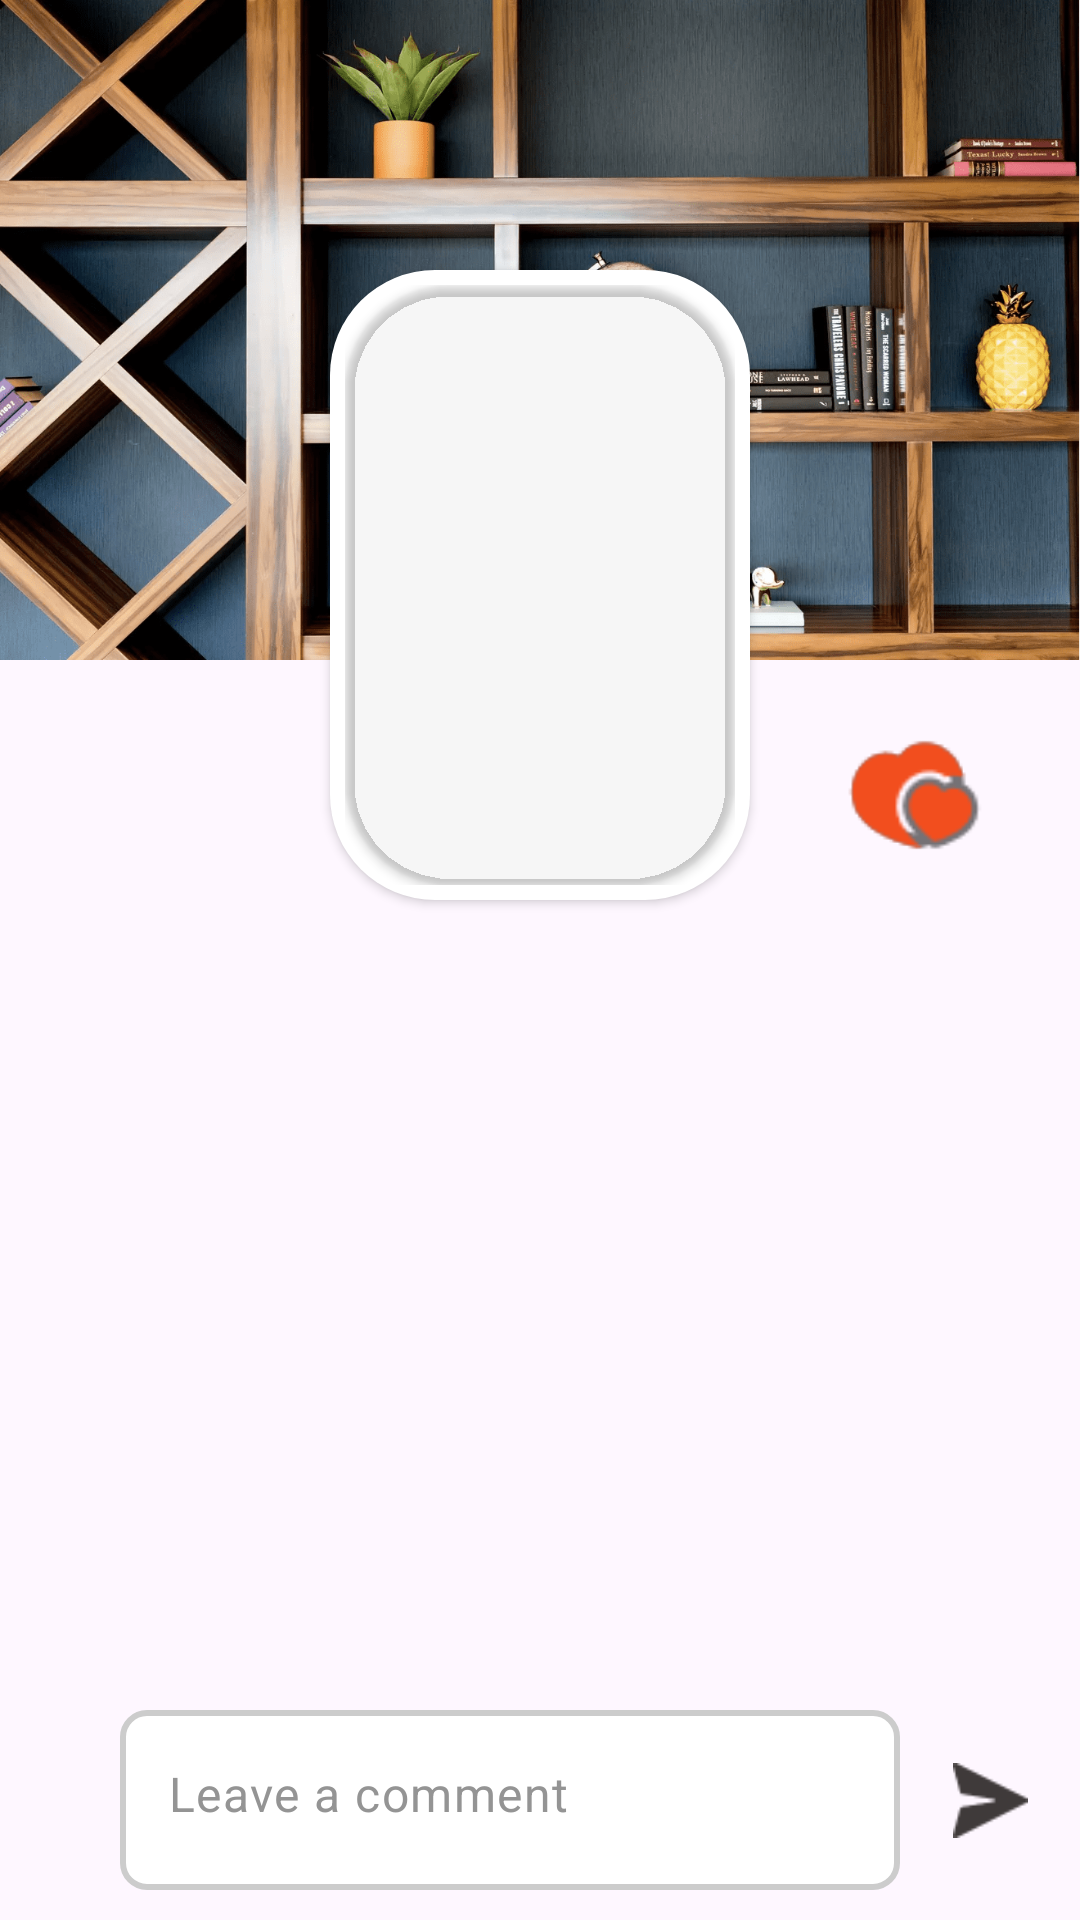

Layout XML and referenced resources for this Android screen:
<!-- AndroidManifest.xml: application theme Theme.BeenThere -->
<!-- res/layout/fragment_detail.xml -->
<?xml version="1.0" encoding="utf-8"?>
<layout xmlns:android="http://schemas.android.com/apk/res/android"
    xmlns:app="http://schemas.android.com/apk/res-auto"
    xmlns:tools="http://schemas.android.com/tools">

    <data>

        <variable
            name="viewModel"
            type="com.example.beenthere.home.catogories.detail.DetailVM" />

    </data>

    <androidx.constraintlayout.widget.ConstraintLayout
        android:layout_width="match_parent"
        android:layout_height="match_parent"
        tools:context=".home.catogories.detail.DetailFragment">

        <androidx.appcompat.widget.AppCompatButton
            android:id="@+id/to_love"
            android:layout_width="50dp"
            android:layout_height="50dp"
            android:layout_marginTop="20dp"
            android:background="@drawable/icon_unloved"
            app:layout_constraintEnd_toEndOf="parent"
            app:layout_constraintStart_toEndOf="@id/image_frame"
            app:layout_constraintTop_toBottomOf="@id/top_bottom" />

        <androidx.appcompat.widget.AppCompatButton
            android:id="@+id/loved"
            android:layout_width="50dp"
            android:layout_height="50dp"
            android:layout_marginTop="20dp"
            android:background="@drawable/icon_loved"
            app:layout_constraintEnd_toEndOf="parent"
            app:layout_constraintStart_toEndOf="@id/image_frame"
            app:layout_constraintTop_toBottomOf="@id/top_bottom"
            />

        <androidx.appcompat.widget.AppCompatButton
            android:id="@+id/btn_go_back"
            android:layout_width="40dp"
            android:layout_height="40dp"
            android:layout_marginStart="16dp"
            android:layout_marginTop="24dp"
            android:background="@drawable/ic_detail_close"
            app:layout_constraintStart_toStartOf="parent"
            app:layout_constraintTop_toTopOf="parent"
            />

        <androidx.cardview.widget.CardView
            android:id="@+id/image_frame"
            android:layout_width="140dp"
            android:layout_height="210dp"
            android:layout_marginTop="90dp"
            android:background="@drawable/book_border"
            android:padding="10dp"
            app:cardBackgroundColor="@android:color/transparent"
            app:cardCornerRadius="35dp"
            app:cardUseCompatPadding="false"
            app:layout_constraintEnd_toEndOf="parent"
            app:layout_constraintStart_toStartOf="parent"
            app:layout_constraintTop_toTopOf="parent"
            >

            <androidx.constraintlayout.widget.ConstraintLayout
                android:layout_width="match_parent"
                android:layout_height="match_parent"
                android:background="@color/white"
                android:padding="5dp"
                >

                <androidx.cardview.widget.CardView
                    android:id="@+id/image_frame_2"
                    android:layout_width="match_parent"
                    android:layout_height="match_parent"
                    android:background="@drawable/book_border"
                    app:cardBackgroundColor="@android:color/transparent"
                    app:cardCornerRadius="35dp"
                    app:cardUseCompatPadding="false"
                    app:layout_constraintBottom_toBottomOf="parent"
                    app:layout_constraintEnd_toEndOf="parent"
                    app:layout_constraintStart_toStartOf="parent"
                    app:layout_constraintTop_toTopOf="parent"
                    >

                    <ImageView
                        android:id="@+id/image"
                        android:layout_width="match_parent"
                        android:layout_height="match_parent"
                        android:cropToPadding="true"
                        android:elevation="4dp"
                        android:padding="0dp"
                        android:scaleType="center"
                        app:imageUrl="@{viewModel.exp.exp.image}"
                        />

                </androidx.cardview.widget.CardView>

            </androidx.constraintlayout.widget.ConstraintLayout>

        </androidx.cardview.widget.CardView>

        <ImageView
            android:id="@+id/top_bottom"
            android:layout_width="match_parent"
            android:layout_height="220dp"
            android:background="@drawable/pic_bookshelf"
            app:layout_constraintEnd_toEndOf="parent"
            app:layout_constraintStart_toStartOf="parent"
            app:layout_constraintTop_toTopOf="parent"
            />


        <ImageView
            android:id="@+id/bottom_bottom"
            android:layout_width="match_parent"
            android:layout_height="0dp"
            app:layout_constraintBottom_toBottomOf="parent"
            app:layout_constraintTop_toBottomOf="@id/top_bottom"
            />


        <TextView
            android:id="@+id/book_name"
            android:layout_width="match_parent"
            android:layout_height="wrap_content"
            android:layout_marginHorizontal="16dp"
            android:layout_marginTop="16dp"
            android:elevation="4dp"
            android:gravity="center"
            android:text="@{viewModel.exp.exp.title}"
            android:textSize="24sp"
            app:layout_constraintStart_toStartOf="parent"
            app:layout_constraintTop_toBottomOf="@id/image_frame"
            tools:text="12 rules of life"
            />

        <ScrollView
            android:id="@+id/scroll"
            android:layout_width="match_parent"
            android:layout_height="0dp"
            android:fadingEdgeLength="80dp"
            android:layout_marginHorizontal="25dp"
            android:layout_marginVertical="8dp"
            app:layout_constraintStart_toStartOf="parent"
            app:layout_constraintTop_toBottomOf="@id/book_name"
            app:layout_constraintBottom_toTopOf="@id/comment_area">

            <androidx.constraintlayout.widget.ConstraintLayout
                android:id="@+id/scroll_area"
                android:layout_width="match_parent"
                android:layout_height="wrap_content">

                <TextView
                    android:id="@+id/description"
                    android:layout_width="match_parent"
                    android:layout_height="wrap_content"
                    android:elevation="4dp"
                    android:text="@{viewModel.exp.exp.phrases}"
                    android:textAlignment="textStart"
                    android:textSize="16sp"
                    app:layout_constraintTop_toTopOf="parent"
                    tools:text="Everything you do matters" />

                <androidx.recyclerview.widget.RecyclerView
                    android:id="@+id/recycler_forum"
                    android:layout_width="match_parent"
                    android:layout_height="wrap_content"
                    android:fadingEdgeLength="80dp"
                    app:layoutManager="androidx.recyclerview.widget.LinearLayoutManager"
                    app:layout_constraintTop_toBottomOf="@id/description"
                    app:layout_constraintBottom_toBottomOf="parent"
                    app:layout_constraintStart_toStartOf="parent"
                    app:layout_constraintEnd_toEndOf="parent"
                    android:layout_marginTop="8dp"
                    />

            </androidx.constraintlayout.widget.ConstraintLayout>

        </ScrollView>

        <androidx.constraintlayout.widget.ConstraintLayout
            android:id="@+id/comment_area"
            android:layout_width="match_parent"
            android:layout_height="80dp"
            app:layout_constraintBottom_toBottomOf="parent"
            >

            <com.google.android.material.textfield.TextInputLayout
                android:id="@+id/comment_frame"
                android:layout_width="match_parent"
                android:layout_height="match_parent"
                android:layout_marginEnd="60dp"
                android:layout_marginStart="40dp"
                app:hintEnabled="false"
                android:layout_marginVertical="10dp"
                >

                <EditText
                    android:id="@+id/input_comment"
                    android:layout_width="match_parent"
                    android:layout_height="match_parent"
                    android:hint="@string/leave_a_comment"
                    android:textColorHint="#949494"
                    android:background="@drawable/edit_border"
                    android:inputType="textMultiLine"
                    android:gravity="top" />

            </com.google.android.material.textfield.TextInputLayout>

            <ImageView
                android:id="@+id/btn_send"
                android:layout_width="25dp"
                android:layout_height="25dp"
                android:background="@drawable/icon_send"
                android:backgroundTint="#3F3A3A"
                app:layout_constraintTop_toTopOf="parent"
                app:layout_constraintBottom_toBottomOf="parent"
                app:layout_constraintEnd_toEndOf="parent"
                app:layout_constraintStart_toEndOf="@id/comment_frame"
                />

        </androidx.constraintlayout.widget.ConstraintLayout>


    </androidx.constraintlayout.widget.ConstraintLayout>
</layout>
<!-- resources referenced by this layout -->
<resources>
  <!-- drawable book_border (drawable) -->
  <?xml version="1.0" encoding="utf-8"?>
  <layer-list xmlns:android="http://schemas.android.com/apk/res/android">
      <item>
          <shape android:shape="rectangle">
              <solid android:color="@android:color/transparent" />
              <stroke
                  android:width="4dp"
                  android:color="#FFFFFF"
              />
          </shape>
      </item>
      <item android:right="2dp" android:left="2dp" android:top="2dp" android:bottom="2dp">
          <shape android:shape="rectangle">
              <solid android:color="@android:color/transparent" />
          </shape>
      </item>
  </layer-list>
  <!-- drawable edit_border (drawable) -->
  <?xml version="1.0" encoding="utf-8"?>
  <shape xmlns:android="http://schemas.android.com/apk/res/android">
      <solid android:color="#FFFFFF" /> 
      <stroke
          android:width="2dp"
      android:color="#CCCCCC" />
      <corners android:radius="8dp" />
  </shape>
  <!-- drawable icon_loved: png bitmap (drawable, 692 bytes) -->
  <!-- drawable icon_send: png bitmap (drawable, 335 bytes) -->
  <!-- drawable icon_unloved: png bitmap (drawable, 700 bytes) -->
  <!-- drawable pic_bookshelf: png bitmap (drawable, 503360 bytes) -->
  <string name="leave_a_comment">Leave a comment</string>
  <style name="Theme.BeenThere" parent="Base.Theme.BeenThere" />
  <style name="Base.Theme.BeenThere" parent="Theme.Material3.DayNight.NoActionBar">
          
          
      </style>
  <!-- not gathered from this repository: default colours our renderer supplied (Android Studio template values) -->
  <color name="white">#FFFFFFFF</color>
</resources>
